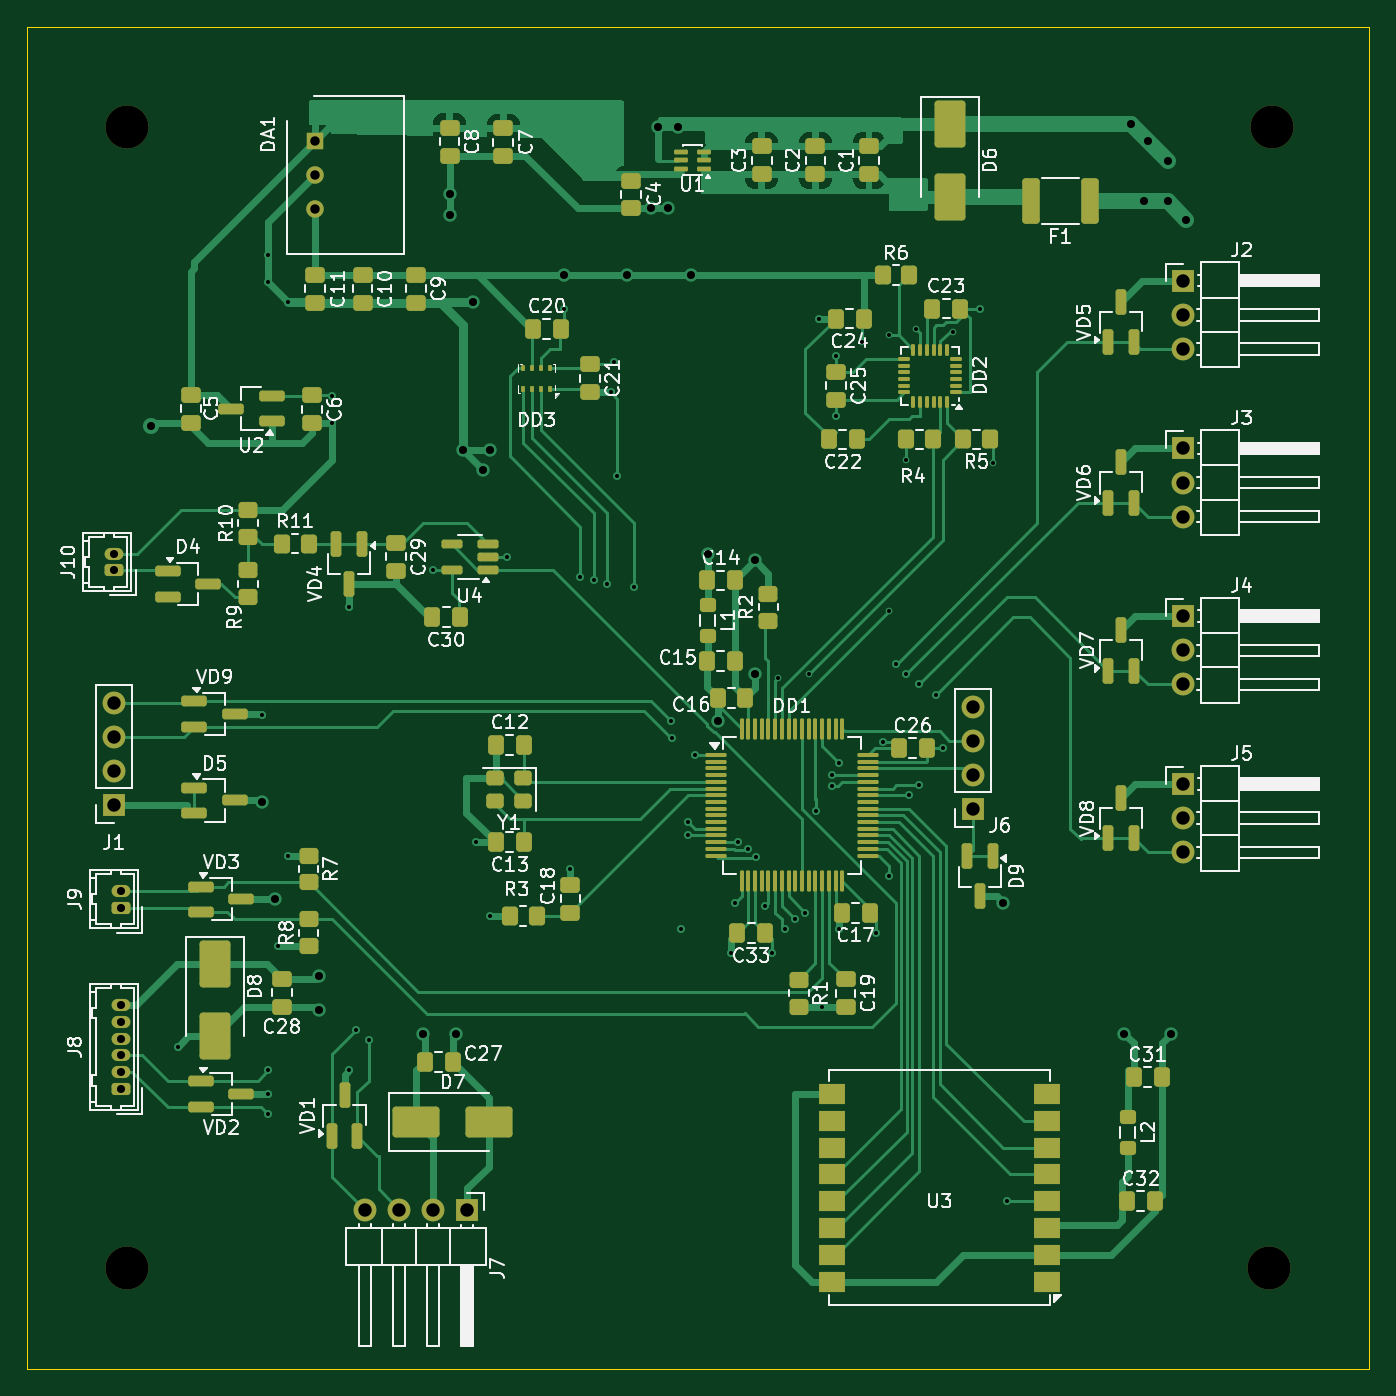
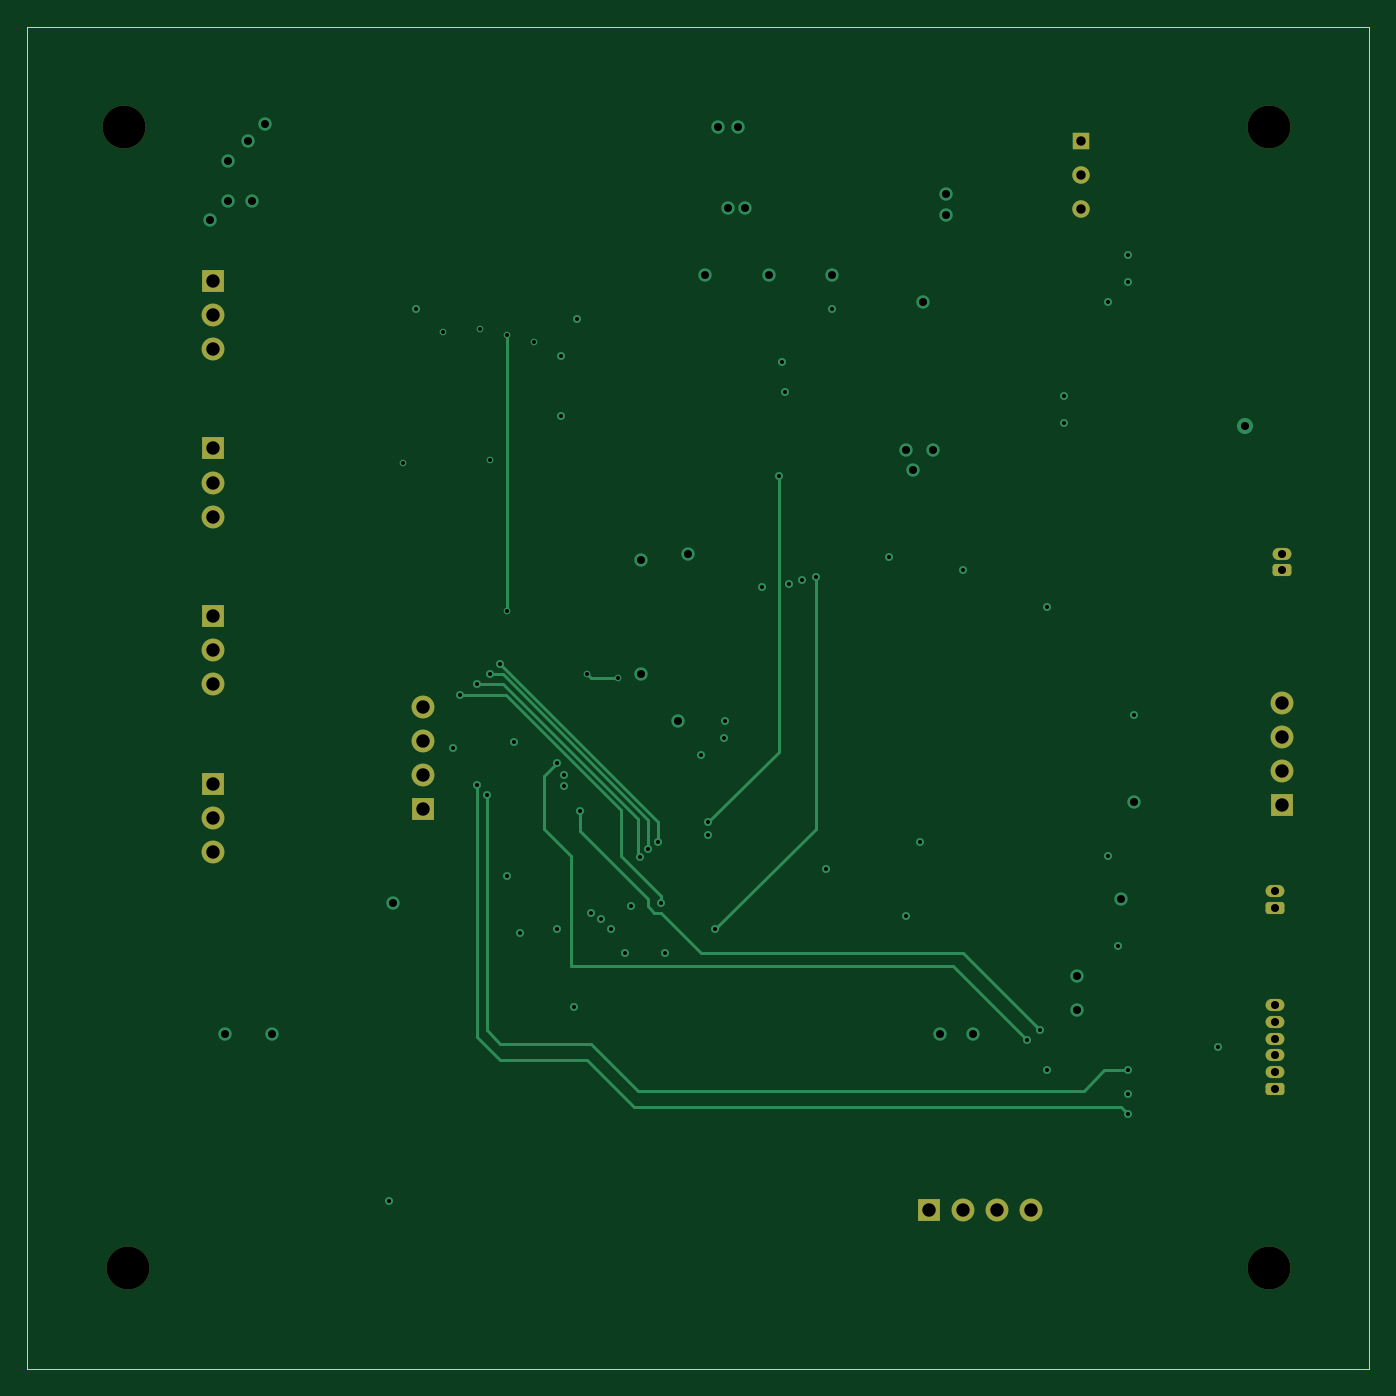
Circuit board: 13 layer files. Board 100.0 x 100.0 mm.
- bottom_copper: Magister_work_v1-B_Cu.gbr (9902 bytes)
- bottom_mask: Magister_work_v1-B_Mask.gbr (2634 bytes)
- paste: Magister_work_v1-B_Paste.gbr (461 bytes)
- bottom_silk: Magister_work_v1-B_Silkscreen.gbr (462 bytes)
- outline: Magister_work_v1-Edge_Cuts.gbr (615 bytes)
- top_copper: Magister_work_v1-F_Cu.gbr (68238 bytes)
- top_mask: Magister_work_v1-F_Mask.gbr (13152 bytes)
- paste: Magister_work_v1-F_Paste.gbr (11509 bytes)
- top_silk: Magister_work_v1-F_Silkscreen.gbr (135331 bytes)
- inner_copper: Magister_work_v1-In1_Cu.gbr (128060 bytes)
- inner_copper: Magister_work_v1-In2_Cu.gbr (119409 bytes)
- drill: Magister_work_v1-NPTH.drl (381 bytes)
- drill: Magister_work_v1-PTH.drl (2509 bytes)

=== bottom_copper: Magister_work_v1-B_Cu.gbr (9902 bytes, source omitted) ===
=== bottom_mask: Magister_work_v1-B_Mask.gbr (2634 bytes, source withheld) ===
=== paste: Magister_work_v1-B_Paste.gbr ===
%TF.GenerationSoftware,KiCad,Pcbnew,10.0.1*%
%TF.CreationDate,2026-06-07T19:57:13+03:00*%
%TF.ProjectId,Magister_work_v1,4d616769-7374-4657-925f-776f726b5f76,rev?*%
%TF.SameCoordinates,Original*%
%TF.FileFunction,Paste,Bot*%
%TF.FilePolarity,Positive*%
%FSLAX46Y46*%
G04 Gerber Fmt 4.6, Leading zero omitted, Abs format (unit mm)*
G04 Created by KiCad (PCBNEW 10.0.1) date 2026-06-07 19:57:13*
%MOMM*%
%LPD*%
G01*
G04 APERTURE LIST*
G04 APERTURE END LIST*
M02*

=== bottom_silk: Magister_work_v1-B_Silkscreen.gbr ===
%TF.GenerationSoftware,KiCad,Pcbnew,10.0.1*%
%TF.CreationDate,2026-06-07T19:57:13+03:00*%
%TF.ProjectId,Magister_work_v1,4d616769-7374-4657-925f-776f726b5f76,rev?*%
%TF.SameCoordinates,Original*%
%TF.FileFunction,Legend,Bot*%
%TF.FilePolarity,Positive*%
%FSLAX46Y46*%
G04 Gerber Fmt 4.6, Leading zero omitted, Abs format (unit mm)*
G04 Created by KiCad (PCBNEW 10.0.1) date 2026-06-07 19:57:13*
%MOMM*%
%LPD*%
G01*
G04 APERTURE LIST*
G04 APERTURE END LIST*
M02*

=== outline: Magister_work_v1-Edge_Cuts.gbr ===
%TF.GenerationSoftware,KiCad,Pcbnew,10.0.1*%
%TF.CreationDate,2026-06-07T19:57:13+03:00*%
%TF.ProjectId,Magister_work_v1,4d616769-7374-4657-925f-776f726b5f76,rev?*%
%TF.SameCoordinates,Original*%
%TF.FileFunction,Profile,NP*%
%FSLAX46Y46*%
G04 Gerber Fmt 4.6, Leading zero omitted, Abs format (unit mm)*
G04 Created by KiCad (PCBNEW 10.0.1) date 2026-06-07 19:57:13*
%MOMM*%
%LPD*%
G01*
G04 APERTURE LIST*
%TA.AperFunction,Profile*%
%ADD10C,0.050000*%
%TD*%
G04 APERTURE END LIST*
D10*
X25000000Y-25000000D02*
X125000000Y-25000000D01*
X125000000Y-125000000D01*
X25000000Y-125000000D01*
X25000000Y-25000000D01*
M02*

=== top_copper: Magister_work_v1-F_Cu.gbr (68238 bytes, source omitted) ===
=== top_mask: Magister_work_v1-F_Mask.gbr (13152 bytes, source omitted) ===
=== paste: Magister_work_v1-F_Paste.gbr (11509 bytes, source omitted) ===
=== top_silk: Magister_work_v1-F_Silkscreen.gbr (135331 bytes, source omitted) ===
=== inner_copper: Magister_work_v1-In1_Cu.gbr (128060 bytes, source omitted) ===
=== inner_copper: Magister_work_v1-In2_Cu.gbr (119409 bytes, source omitted) ===
=== drill: Magister_work_v1-NPTH.drl ===
M48
; DRILL file KiCad 10.0.1 date 2026-06-07T20:06:32
; FORMAT={-:-/ absolute / metric / decimal}
; #@! TF.CreationDate,2026-06-07T20:06:32+03:00
; #@! TF.GenerationSoftware,Kicad,Pcbnew,10.0.1
; #@! TF.FileFunction,NonPlated,1,4,NPTH
FMAT,2
METRIC
; #@! TA.AperFunction,NonPlated,NPTH,ComponentDrill
T1C3.200
%
G90
G05
T1
X32.5Y-32.5
X32.5Y-117.5
X117.5Y-117.5
X117.75Y-32.5
M30

=== drill: Magister_work_v1-PTH.drl ===
M48
; DRILL file KiCad 10.0.1 date 2026-06-07T20:06:32
; FORMAT={-:-/ absolute / metric / decimal}
; #@! TF.CreationDate,2026-06-07T20:06:32+03:00
; #@! TF.GenerationSoftware,Kicad,Pcbnew,10.0.1
; #@! TF.FileFunction,Plated,1,4,PTH
FMAT,2
METRIC
; #@! TA.AperFunction,Plated,PTH,ViaDrill
T1C0.300
; #@! TA.AperFunction,Plated,PTH,ViaDrill
T2C0.600
; #@! TA.AperFunction,Plated,PTH,ComponentDrill
T3C0.600
; #@! TA.AperFunction,Plated,PTH,ComponentDrill
T4C0.700
; #@! TA.AperFunction,Plated,PTH,ComponentDrill
T5C1.000
%
G90
G05
T1
X36.25Y-101.0
X42.5Y-76.25
X43.0Y-42.0
X43.0Y-44.0
X43.0Y-102.75
X43.0Y-104.5
X43.0Y-106.0
X43.75Y-93.5
X44.5Y-45.5
X44.5Y-86.75
X47.75Y-52.5
X47.75Y-54.5
X49.0Y-68.25
X49.0Y-102.75
X49.5Y-99.75
X50.5Y-100.5
X55.25Y-65.5
X58.5Y-85.75
X59.5Y-91.25
X60.75Y-64.5
X65.0Y-46.0
X65.5Y-87.75
X66.25Y-66.0
X67.25Y-66.25
X68.25Y-66.5
X68.5Y-52.25
X68.75Y-50.0
X69.0Y-58.5
X70.25Y-66.75
X73.0Y-76.75
X73.1Y-78.0
X73.75Y-92.25
X74.25Y-84.25
X74.25Y-85.25
X74.75Y-79.25
X77.481Y-94.019
X77.75Y-90.25
X78.0Y-85.75
X78.75Y-86.25
X79.316Y-86.816
X80.0Y-90.5
X80.481Y-94.019
X81.0Y-73.5
X81.5Y-92.25
X82.25Y-91.5
X83.0Y-91.0
X83.25Y-73.25
X83.799Y-83.451
X84.0Y-46.75
X84.25Y-98.0
X85.0Y-80.75
X85.0Y-81.55
X85.25Y-49.5
X85.25Y-54.0
X85.5Y-79.85
X85.5Y-92.25
X87.25Y-48.5
X88.25Y-92.5
X88.75Y-78.25
X89.25Y-48.0
X89.25Y-68.5
X89.25Y-88.25
X89.75Y-72.5
X90.5Y-57.25
X90.5Y-73.25
X90.75Y-82.25
X91.25Y-47.5
X91.5Y-74.0
X91.5Y-81.5
X92.75Y-74.75
X93.25Y-78.75
X94.0Y-47.75
X96.0Y-46.0
X97.0Y-57.5
X98.0Y-112.5
T2
X34.25Y-54.75
X42.5Y-82.75
X43.5Y-90.0
X46.75Y-95.75
X46.75Y-98.25
X54.5Y-100.0
X56.5Y-37.5
X56.5Y-39.0
X57.0Y-100.0
X57.5Y-56.5
X58.25Y-45.5
X59.0Y-58.0
X59.5Y-56.5
X65.0Y-43.5
X69.75Y-43.5
X71.5Y-38.5
X72.0Y-32.5
X72.75Y-38.5
X73.5Y-32.5
X74.5Y-43.5
X75.75Y-64.25
X76.5Y-76.75
X79.25Y-64.75
X79.25Y-73.25
X97.75Y-90.25
X106.75Y-100.0
X107.26Y-32.26
X108.25Y-38.0
X108.5Y-33.5
X110.0Y-35.0
X110.0Y-38.0
X110.25Y-100.0
X111.375Y-39.375
T3
X31.5Y-64.25
X31.5Y-65.5
X32.0Y-89.375
X32.0Y-90.625
X32.0Y-97.875
X32.0Y-99.125
X32.0Y-100.375
X32.0Y-101.625
X32.0Y-102.875
X32.0Y-104.125
T4
X46.5Y-33.5
X46.5Y-36.04
X46.5Y-38.58
T5
X31.5Y-75.38
X31.5Y-77.92
X31.5Y-80.46
X31.5Y-83.0
X50.19Y-113.115
X52.73Y-113.115
X55.27Y-113.115
X57.81Y-113.115
X95.5Y-75.67
X95.5Y-78.21
X95.5Y-80.75
X95.5Y-83.29
X111.115Y-43.92
X111.115Y-46.46
X111.115Y-49.0
X111.115Y-56.42
X111.115Y-58.96
X111.115Y-61.5
X111.115Y-68.92
X111.115Y-71.46
X111.115Y-74.0
X111.115Y-81.42
X111.115Y-83.96
X111.115Y-86.5
M30
